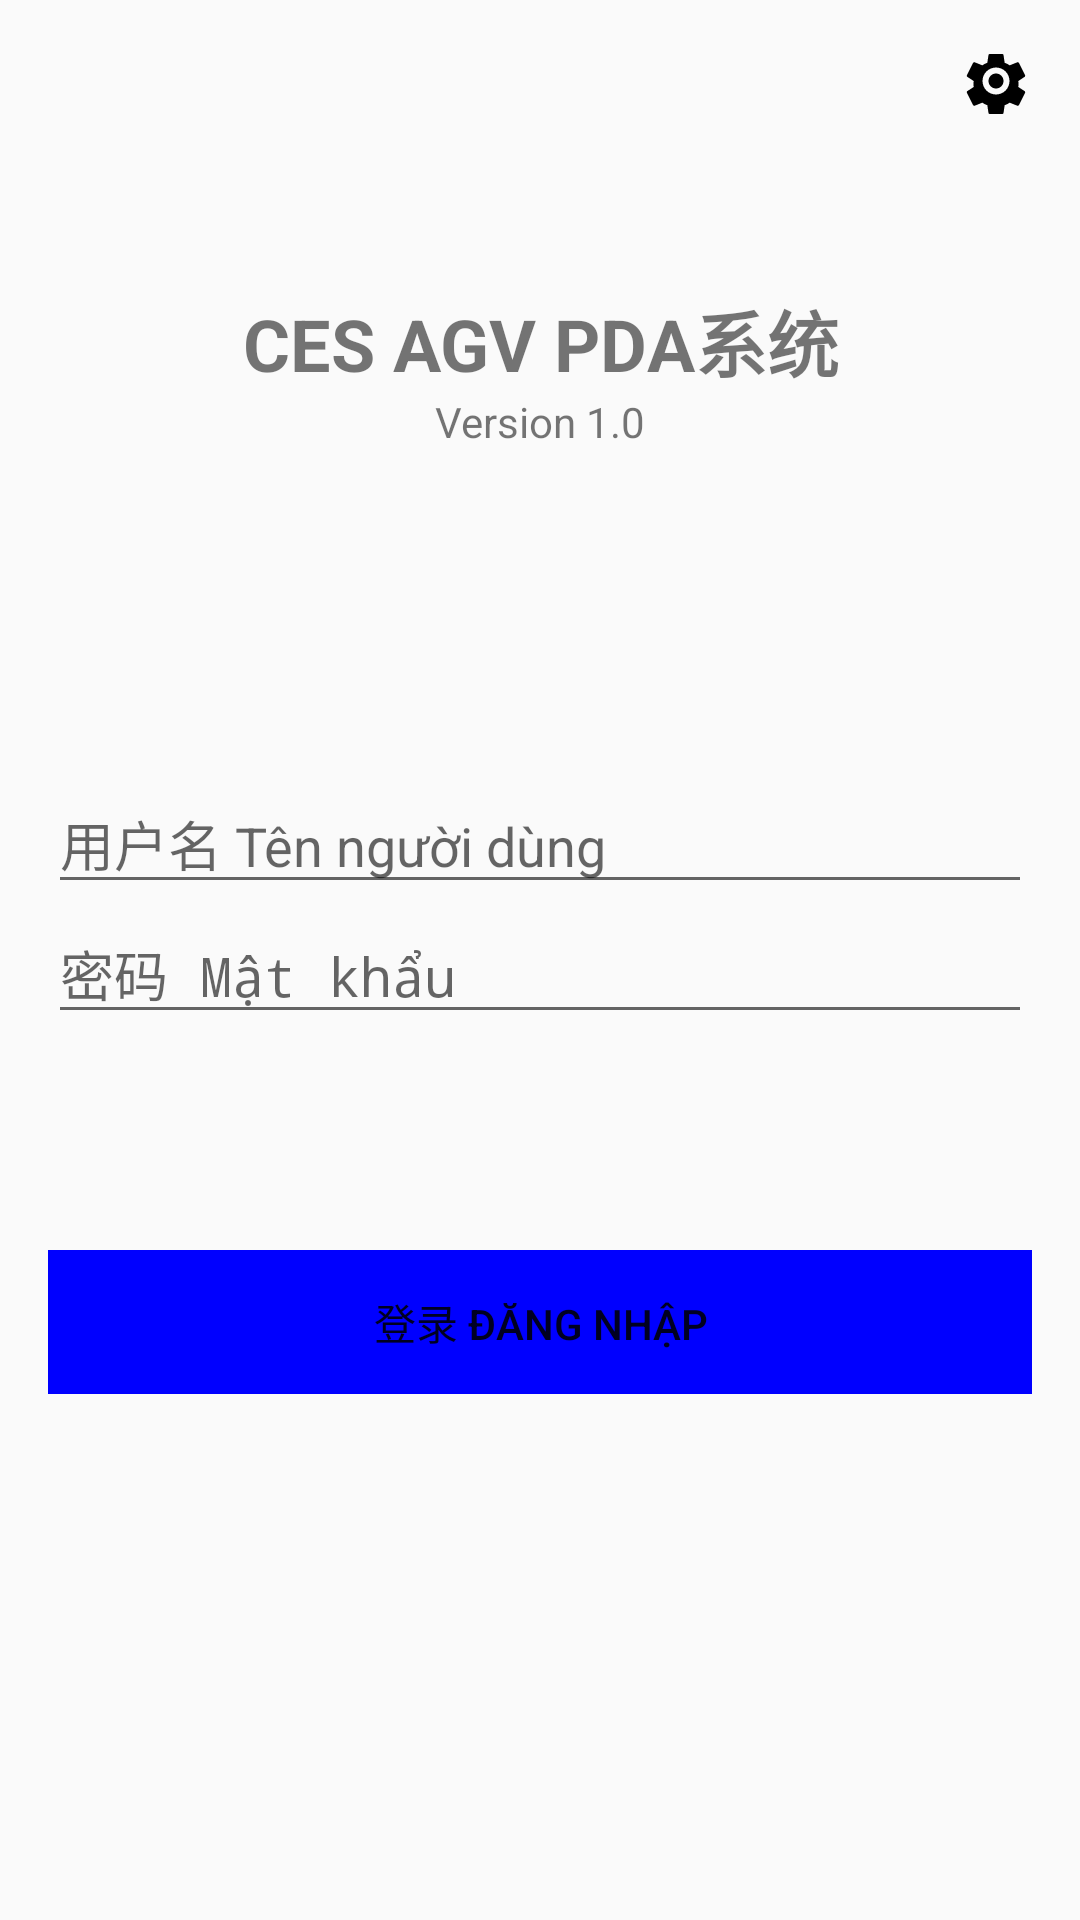

Android layout source for this screen:
<!-- AndroidManifest.xml: activity theme Theme.GdlPda.NoActionBar -->
<!-- res/layout/activity_login.xml -->
<androidx.constraintlayout.widget.ConstraintLayout
    xmlns:android="http://schemas.android.com/apk/res/android"
    xmlns:app="http://schemas.android.com/apk/res-auto"
    xmlns:tools="http://schemas.android.com/tools"
    android:layout_width="match_parent"
    android:layout_height="match_parent"
    tools:context=".LoginActivity">
    <ImageButton
        android:id="@+id/settings_button"
        android:layout_width="wrap_content"
        android:layout_height="wrap_content"
        android:background="?attr/selectableItemBackgroundBorderless"
        android:src="@drawable/ic_setting"
        android:layout_marginTop="16dp"
        android:layout_marginEnd="16dp"
        app:layout_constraintTop_toTopOf="parent"
        app:layout_constraintEnd_toEndOf="parent"/>
    <LinearLayout
        android:id="@+id/top_setting"
        android:layout_width="match_parent"
        android:layout_height="0dp"
        android:layout_weight="0.4"
        android:paddingStart="16dp"
        android:paddingEnd="16dp"
        android:orientation="vertical">



        <TextView
        android:id="@+id/textView"
        android:layout_width="match_parent"
        android:layout_height="wrap_content"
        android:gravity="center"
        android:paddingTop="80dp" android:layout_marginTop="16dp"
        android:text="@string/title_system"
        app:layout_constraintTop_toBottomOf="@id/top_setting"
        app:layout_constraintStart_toStartOf="parent"
        app:layout_constraintEnd_toEndOf="parent"
        android:textSize="24sp"
        android:textStyle="bold" />

        <TextView
            android:id="@+id/version"
            android:layout_width="match_parent"
            android:layout_height="wrap_content"
            android:gravity="center"
            app:layout_constraintTop_toBottomOf="@id/textView"
            app:layout_constraintStart_toStartOf="parent"
            app:layout_constraintEnd_toEndOf="parent"
            android:text="@string/version_text" />
    </LinearLayout>
    <LinearLayout
        android:id="@+id/login_section"
        android:layout_width="match_parent"
        android:layout_height="0dp"
        android:layout_weight="0.2"
        android:layout_marginTop="108dp"
        android:paddingStart="16dp"
        android:paddingEnd="16dp"
        app:layout_constraintTop_toBottomOf="@id/top_setting"
        app:layout_constraintStart_toStartOf="parent"
        app:layout_constraintEnd_toEndOf="parent"
        android:orientation="vertical">
    <EditText
        android:id="@+id/username"
        android:layout_width="match_parent"
        android:layout_height="wrap_content"
        android:layout_centerVertical="true"

        android:hint="@string/username" />

    <EditText
        android:id="@+id/password"
        android:layout_width="match_parent"
        android:layout_height="wrap_content"
        android:layout_centerVertical="true"
        app:layout_constraintTop_toBottomOf="@id/username"
        app:layout_constraintStart_toStartOf="parent"
        app:layout_constraintEnd_toEndOf="parent"
        android:hint="@string/password"
        android:inputType="textPassword" />
    </LinearLayout>
    <LinearLayout
        android:id="@+id/login_button_section"
        android:layout_width="match_parent"
        android:layout_height="0dp"
        android:layout_weight="0.4"
        android:layout_marginTop="72dp"
        android:paddingStart="16dp"
        android:paddingEnd="16dp"
        app:layout_constraintTop_toBottomOf="@id/login_section"
        app:layout_constraintStart_toStartOf="parent"
        app:layout_constraintEnd_toEndOf="parent"
        android:orientation="vertical">
    <Button
        android:id="@+id/login_button"
        android:layout_width="match_parent"
        android:layout_height="wrap_content"
        android:text="@string/login"
        android:background="#FF0000FF"/>
    <ProgressBar
        android:id="@+id/progress_bar"
        android:layout_width="wrap_content"
        android:layout_height="wrap_content"
        android:visibility="gone"
        android:layout_gravity="center" />  
    </LinearLayout>
</androidx.constraintlayout.widget.ConstraintLayout>
<!-- resources referenced by this layout -->
<resources>
  <!-- drawable ic_setting (drawable) -->
  <vector xmlns:android="http://schemas.android.com/apk/res/android"
      android:width="24dp"
      android:height="24dp"
      android:viewportWidth="24"
      android:viewportHeight="24">
      <path
          android:fillColor="#000000"
          android:pathData="M12,8.5C10.62,8.5 9.5,9.62 9.5,11C9.5,12.38 10.62,13.5 12,13.5C13.38,13.5 14.5,12.38 14.5,11C14.5,9.62 13.38,8.5 12,8.5M19.43,12.98C19.5,12.66 19.5,12.34 19.5,12C19.5,11.66 19.5,11.34 19.43,11.02L21.54,9.63C21.73,9.5 21.78,9.23 21.66,9L19.66,5C19.55,4.77 19.28,4.68 19.05,4.78L16.56,5.78C16.04,5.42 15.5,5.13 14.89,4.93L14.5,2.3C14.47,2.13 14.34,2 14.17,2H9.83C9.66,2 9.53,2.13 9.5,2.3L9.11,4.93C8.5,5.13 7.96,5.42 7.44,5.78L4.95,4.78C4.72,4.68 4.45,4.77 4.34,5L2.34,9C2.22,9.23 2.27,9.5 2.46,9.63L4.57,11.02C4.5,11.34 4.5,11.66 4.5,12C4.5,12.34 4.5,12.66 4.57,12.98L2.46,14.37C2.27,14.5 2.22,14.77 2.34,15L4.34,19C4.45,19.23 4.72,19.32 4.95,19.22L7.44,18.22C7.96,18.58 8.5,18.87 9.11,19.07L9.5,21.7C9.53,21.87 9.66,22 9.83,22H14.17C14.34,22 14.47,21.87 14.5,21.7L14.89,19.07C15.5,18.87 16.04,18.58 16.56,18.22L19.05,19.22C19.28,19.32 19.55,19.23 19.66,19L21.66,15C21.78,14.77 21.73,14.5 21.54,14.37L19.43,12.98M12,15.5C9.51,15.5 7.5,13.49 7.5,11C7.5,8.51 9.51,6.5 12,6.5C14.49,6.5 16.5,8.51 16.5,11C16.5,13.49 14.49,15.5 12,15.5Z" />
  </vector>
  <string name="login">登录 Đăng nhập</string>
  <string name="password">密码 Mật khẩu</string>
  <string name="title_system">CES AGV PDA系统</string>
  <string name="username">用户名 Tên người dùng</string>
  <string name="version_text">Version 1.0</string>
  <style name="Theme.GdlPda.NoActionBar" parent="Theme.AppCompat.Light.NoActionBar">
          <item name="android:windowFullscreen">true</item>
          <item name="android:windowContentOverlay">@null</item>
      </style>
</resources>
